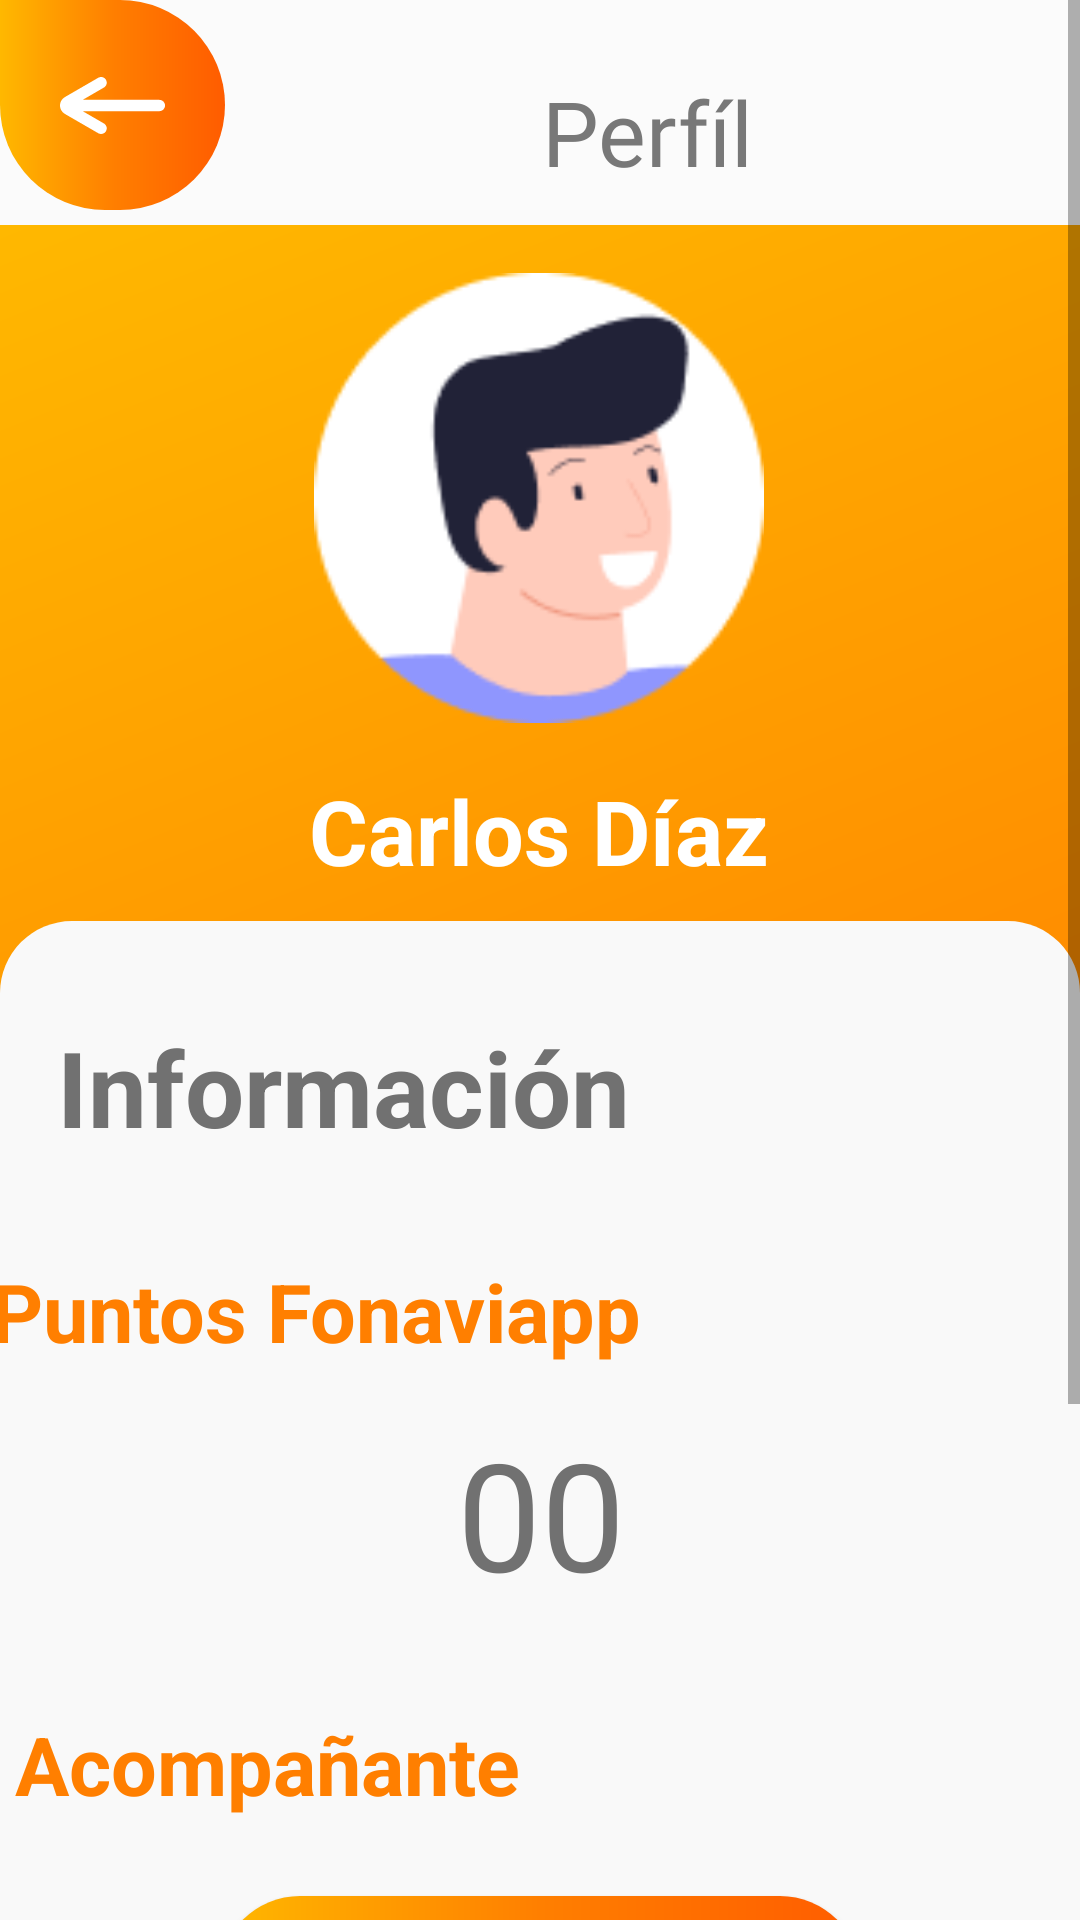

This screen was rendered from an Android layout file. Write that file and the resources it references.
<!-- AndroidManifest.xml: application theme AppTheme.NoActionBar -->
<!-- res/layout/fragment_profile.xml -->
<?xml version="1.0" encoding="utf-8"?>
<androidx.constraintlayout.widget.ConstraintLayout
    xmlns:android="http://schemas.android.com/apk/res/android"
    xmlns:app="http://schemas.android.com/apk/res-auto"
    xmlns:tools="http://schemas.android.com/tools"
    android:layout_width="match_parent"
    android:layout_height="match_parent"
    >

    <ScrollView
        android:layout_width="match_parent"
        android:layout_height="match_parent"
        tools:layout_editor_absoluteX="0dp"
        tools:layout_editor_absoluteY="0dp">

        <LinearLayout
            android:layout_width="match_parent"
            android:layout_height="1500dp"
            android:orientation="vertical">

            <androidx.constraintlayout.widget.ConstraintLayout
                android:id="@+id/header"
                android:layout_width="match_parent"
                android:layout_height="wrap_content"
                android:background="@color/background1"
                android:orientation="horizontal"
                android:layout_marginBottom="5dp"
                app:layout_constraintEnd_toEndOf="parent"
                app:layout_constraintStart_toStartOf="parent"
                app:layout_constraintTop_toTopOf="parent">

                <ImageView
                    android:id="@+id/btn_back"
                    android:layout_width="wrap_content"
                    android:layout_height="wrap_content"
                    android:background="@drawable/btn_backbtn"
                    android:padding="20dp"
                    android:src="@drawable/ic_backarrow"
                    app:layout_constraintBottom_toBottomOf="parent"
                    app:layout_constraintEnd_toEndOf="parent"
                    app:layout_constraintHorizontal_bias="0.0"
                    app:layout_constraintStart_toStartOf="parent"
                    app:layout_constraintTop_toTopOf="parent"
                    app:layout_constraintVertical_bias="0.0" />

                <TextView
                    android:id="@+id/txtPageTitle2"
                    android:layout_width="280dp"
                    android:layout_height="wrap_content"
                    android:fontFamily="@font/poppins_bold"
                    android:text="Perfíl"
                    android:textAlignment="center"
                    android:textColor="@color/header"
                    android:textSize="30dp"
                    app:layout_constraintBottom_toBottomOf="parent"
                    app:layout_constraintEnd_toEndOf="parent"
                    app:layout_constraintHorizontal_bias="0.946"
                    app:layout_constraintStart_toStartOf="parent"
                    app:layout_constraintTop_toTopOf="parent"
                    app:layout_constraintVertical_bias="0.8" />

            </androidx.constraintlayout.widget.ConstraintLayout>

            <LinearLayout
                android:layout_width="match_parent"
                android:layout_height="800dp"
                android:orientation="vertical"
                android:background="@color/btnTextColor">

                <androidx.constraintlayout.widget.ConstraintLayout
                    android:layout_width="match_parent"
                    android:layout_height="900dp"
                    android:background="@drawable/gradiente">

                    <ImageView
                        android:id="@+id/img_profilePic"
                        android:layout_width="150dp"
                        android:layout_height="150dp"
                        android:layout_marginTop="16dp"
                        android:src="@drawable/fotoperfilejemplo"
                        app:layout_constraintEnd_toEndOf="parent"
                        app:layout_constraintHorizontal_bias="0.498"
                        app:layout_constraintStart_toStartOf="parent"
                        app:layout_constraintTop_toTopOf="parent" />

                    <TextView
                        android:id="@+id/txt_profileName"
                        android:layout_width="264dp"
                        android:layout_height="35dp"
                        android:text="Carlos Díaz"
                        android:textAlignment="center"
                        android:textColor="#ffffff"
                        android:textSize="30dp"
                        android:textStyle="bold"
                        app:layout_constraintBottom_toTopOf="@+id/lyt_info"
                        app:layout_constraintEnd_toEndOf="parent"
                        app:layout_constraintHorizontal_bias="0.497"
                        app:layout_constraintStart_toStartOf="parent"
                        app:layout_constraintTop_toBottomOf="@+id/img_profilePic" />

                    <androidx.constraintlayout.widget.ConstraintLayout
                        android:id="@+id/lyt_info"
                        android:layout_width="match_parent"
                        android:layout_height="600dp"
                        android:layout_marginBottom="68dp"
                        android:background="@drawable/lyt_rectinferior"
                        android:orientation="vertical"
                        app:layout_constraintBottom_toBottomOf="parent"
                        app:layout_constraintEnd_toEndOf="parent"
                        app:layout_constraintHorizontal_bias="0.0"
                        app:layout_constraintStart_toStartOf="parent">

                        <TextView
                            android:layout_width="211dp"
                            android:layout_height="47dp"
                            android:layout_marginTop="32dp"
                            android:text="Información"
                            android:textColor="#717171"
                            android:textSize="35dp"
                            android:textStyle="bold"
                            app:layout_constraintEnd_toEndOf="parent"
                            app:layout_constraintHorizontal_bias="0.128"
                            app:layout_constraintStart_toStartOf="parent"
                            app:layout_constraintTop_toTopOf="parent">

                        </TextView>

                        <androidx.constraintlayout.widget.ConstraintLayout
                            android:id="@+id/lyt_userPointcard"
                            android:layout_width="379dp"
                            android:layout_height="127dp"
                            android:layout_marginTop="108dp"
                            android:backgroundTint="#FF9933"
                            app:layout_constraintEnd_toEndOf="parent"
                            app:layout_constraintHorizontal_bias="0.504"
                            app:layout_constraintStart_toStartOf="parent"
                            app:layout_constraintTop_toTopOf="parent">

                            <TextView
                                android:layout_width="268dp"
                                android:layout_height="53dp"
                                android:layout_marginTop="4dp"
                                android:text="Puntos Fonaviapp"
                                android:textColor="#FF7F00"
                                android:textSize="27dp"
                                android:textStyle="bold"
                                app:layout_constraintEnd_toEndOf="parent"
                                app:layout_constraintHorizontal_bias="0.054"
                                app:layout_constraintStart_toStartOf="parent"
                                app:layout_constraintTop_toTopOf="parent" />

                            <TextView
                                android:id="@+id/txt_puntos"
                                android:layout_width="225dp"
                                android:layout_height="66dp"
                                android:layout_marginTop="56dp"
                                android:text="00"
                                android:textAlignment="center"
                                android:textColor="#717171"
                                android:textSize="50dp"
                                app:layout_constraintEnd_toEndOf="parent"
                                app:layout_constraintStart_toStartOf="parent"
                                app:layout_constraintTop_toTopOf="parent" />

                        </androidx.constraintlayout.widget.ConstraintLayout>

                        <androidx.constraintlayout.widget.ConstraintLayout
                            android:id="@+id/lyt_userCompanioncard"
                            android:layout_width="383dp"
                            android:layout_height="136dp"
                            android:layout_marginTop="24dp"
                            app:layout_constraintEnd_toEndOf="parent"
                            app:layout_constraintStart_toStartOf="parent"
                            app:layout_constraintTop_toBottomOf="@+id/lyt_userPointcard">

                            <Button
                                android:id="@+id/btn_compa"
                                android:layout_width="214dp"
                                android:layout_height="54dp"
                                android:layout_marginBottom="16dp"
                                android:background="@drawable/btn_siguiente"
                                android:text="Agregar acompañante"
                                android:textColor="#fff"
                                app:layout_constraintBottom_toBottomOf="@+id/lyt_userCompanioncard"
                                app:layout_constraintEnd_toEndOf="parent"
                                app:layout_constraintHorizontal_bias="0.497"
                                app:layout_constraintStart_toStartOf="parent" />

                            <TextView
                                android:layout_width="268dp"
                                android:layout_height="53dp"
                                android:layout_marginTop="4dp"
                                android:text="Acompañante"
                                android:textColor="#FF7F00"
                                android:textSize="27dp"
                                android:textStyle="bold"
                                app:layout_constraintEnd_toEndOf="parent"
                                app:layout_constraintHorizontal_bias="0.139"
                                app:layout_constraintStart_toStartOf="parent"
                                app:layout_constraintTop_toTopOf="parent" />

                        </androidx.constraintlayout.widget.ConstraintLayout>

                        <Button
                            android:id="@+id/btn_salir"
                            android:layout_width="190dp"
                            android:layout_height="wrap_content"
                            android:layout_marginTop="36dp"
                            android:background="@drawable/btn_shape_roundwhite"
                            android:text="@string/btn_cerrarSesion"
                            android:textColor="#3F3F3F"
                            android:textStyle="bold"
                            app:layout_constraintEnd_toEndOf="parent"
                            app:layout_constraintHorizontal_bias="0.497"
                            app:layout_constraintStart_toStartOf="parent"
                            app:layout_constraintTop_toBottomOf="@+id/lyt_userCompanioncard">

                        </Button>


                    </androidx.constraintlayout.widget.ConstraintLayout>

                </androidx.constraintlayout.widget.ConstraintLayout>
            </LinearLayout>
        </LinearLayout>
    </ScrollView>


</androidx.constraintlayout.widget.ConstraintLayout>
<!-- resources referenced by this layout -->
<resources>
  <color name="background1">#FBFBFB</color>
  <color name="btnTextColor">#FFFFFF</color>
  <color name="header">#787878</color>
  <!-- drawable btn_backbtn (drawable-v24) -->
  <?xml version="1.0" encoding="utf-8"?>
  <shape android:padding="5dp" android:shape="rectangle" xmlns:android="http://schemas.android.com/apk/res/android">
      <solid android:color="@color/btnBgColor"/>
  
      <corners
          android:topLeftRadius="0dp"
          android:radius="40dp" />
  
      <size
          android:width="70dp"
          android:height="70dp" />
  
      <gradient
          android:angle="180"
          android:startColor="#FF5C00"
          android:centerColor="#FF7F00"
          android:endColor="#FFB800">
      </gradient>
  
      
  
  </shape>
  <!-- drawable btn_shape_roundwhite (drawable-xxhdpi) -->
  <?xml version="1.0" encoding="utf-8"?>
      <shape android:padding="5dp" android:shape="rectangle" xmlns:android="http://schemas.android.com/apk/res/android">
      <solid android:color="#fff"/>
  
      
      <corners
          android:topRightRadius="50dp"
          android:topLeftRadius="50dp"
          android:bottomLeftRadius="50dp"
          android:bottomRightRadius="50dp"/>
  
      <stroke android:width="3px" android:color="#595959" />
  
  </shape>
  <!-- drawable btn_siguiente (drawable) -->
  <?xml version="1.0" encoding="utf-8"?>
  <shape android:padding="5dp" android:shape="rectangle" xmlns:android="http://schemas.android.com/apk/res/android">
  <solid android:color="@color/btnBgColor"/>
  
  <corners
      android:radius="100dp" />
  
  <size
      android:width="220dp"
      android:height="55dp" />
  
  <gradient
      android:angle="180"
      android:startColor="#FF5C00"
      android:centerColor="#FF7F00"
      android:endColor="#FFB800">
  </gradient>
  
  
  
  </shape>
  <!-- drawable gradiente (drawable) -->
  <?xml version="1.0" encoding="utf-8"?>
  <shape android:padding="5dp" android:shape="rectangle" xmlns:android="http://schemas.android.com/apk/res/android">
  <solid android:color="@color/btnBgColor"/>
  
  <gradient
      android:angle="135"
      android:startColor="#FF5C00"
      android:centerColor="#FF7F00"
      android:endColor="#FFB800">
  </gradient>
  
  
  
  </shape>
  <!-- drawable lyt_rectinferior (drawable-v24) -->
  <?xml version="1.0" encoding="utf-8"?>
  <shape android:padding="5dp" android:shape="rectangle" xmlns:android="http://schemas.android.com/apk/res/android">
      <solid android:color="@color/grayBg"/>
  
      
      <corners
          android:topRightRadius="24dp"
          android:topLeftRadius="24dp"
  />
  </shape>
  <string name="btn_cerrarSesion">Cerrar sesión</string>
  <style name="AppTheme.NoActionBar">
          <item name="android:windowDrawsSystemBarBackgrounds">true</item>
          <item name="android:statusBarColor">@android:color/transparent</item>
          <item name="android:windowTranslucentStatus">true</item>
          <item name="windowActionBar">false</item>
          <item name="windowNoTitle">true</item>
      </style>
  <color name="btnBgColor">#FF7F00</color>
  <color name="grayBg">#F9F9F9</color>
</resources>
